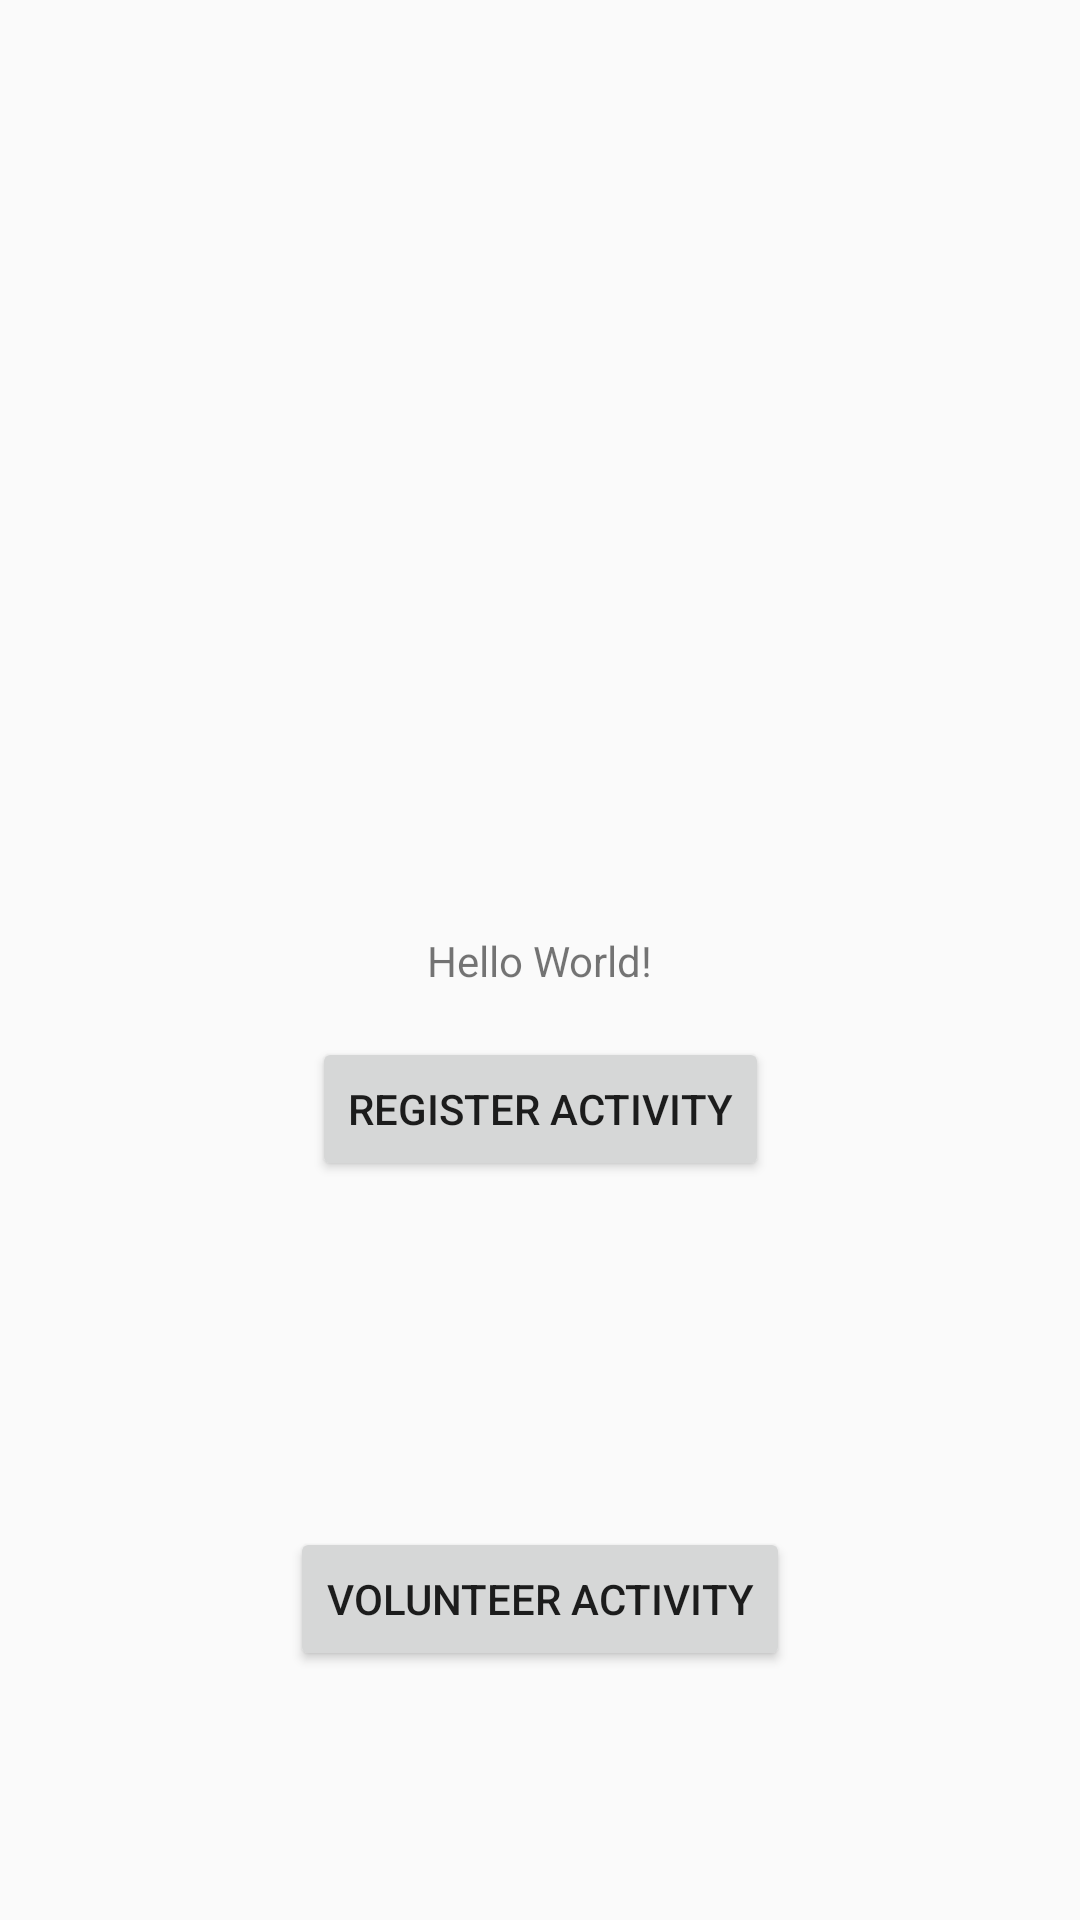

Android layout source for this screen:
<!-- AndroidManifest.xml: activity theme AppTheme -->
<!-- res/layout/activity_main.xml -->
<?xml version="1.0" encoding="utf-8"?>
<androidx.constraintlayout.widget.ConstraintLayout xmlns:android="http://schemas.android.com/apk/res/android"
    xmlns:app="http://schemas.android.com/apk/res-auto"
    xmlns:tools="http://schemas.android.com/tools"
    android:layout_width="match_parent"
    android:layout_height="match_parent"
    tools:context=".MainActivity">

    <TextView
        android:id="@+id/textView"
        android:layout_width="wrap_content"
        android:layout_height="wrap_content"
        android:text="Hello World!"
        app:layout_constraintBottom_toBottomOf="parent"
        app:layout_constraintLeft_toLeftOf="parent"
        app:layout_constraintRight_toRightOf="parent"
        app:layout_constraintTop_toTopOf="parent" />

    <Button
        android:id="@+id/button"
        android:layout_width="wrap_content"
        android:layout_height="wrap_content"
        android:layout_marginTop="16dp"
        android:text="Register activity"
        app:layout_constraintEnd_toEndOf="parent"
        app:layout_constraintStart_toStartOf="parent"
        app:layout_constraintTop_toBottomOf="@+id/textView" />

    <Button
        android:id="@+id/button3"
        android:layout_width="wrap_content"
        android:layout_height="wrap_content"
        android:layout_marginTop="28dp"
        android:text="Volunteer activity"
        app:layout_constraintBottom_toBottomOf="parent"
        app:layout_constraintEnd_toEndOf="parent"
        app:layout_constraintStart_toStartOf="parent"
        app:layout_constraintTop_toBottomOf="@+id/button"
        app:layout_constraintVertical_bias="0.513" />

</androidx.constraintlayout.widget.ConstraintLayout>
<!-- resources referenced by this layout -->
<resources>
  <style name="AppTheme" parent="Theme.MaterialComponents.Light.DarkActionBar.Bridge">
          
          <item name="colorPrimary">@color/primaryColor</item>
          <item name="colorPrimaryDark">@color/primaryDarkColor</item>
          <item name="colorAccent">@color/secondaryColor</item>
      </style>
  <color name="primaryColor">#7e57c2</color>
  <color name="primaryDarkColor">#4d2c91</color>
  <color name="secondaryColor">#ce93d8</color>
</resources>
